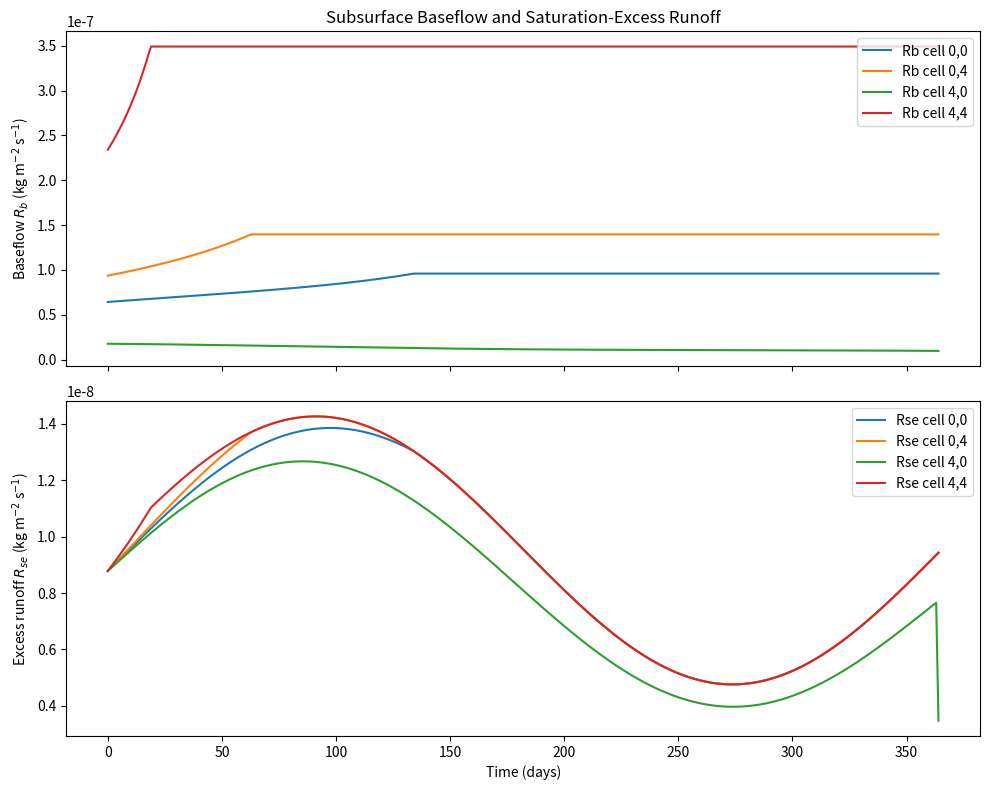
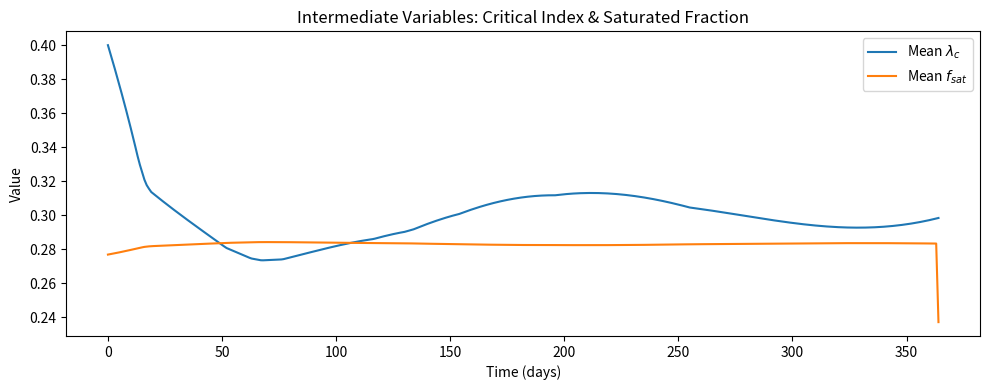

Write the Python code that produced these figures, in order.
import numpy as np
import matplotlib.pyplot as plt

nx, ny = 5, 5                  # grid dimensions
days = 365                     # simulation period (days)
dt = 24 * 3600                 # daily timestep in seconds
t = np.arange(days)            # time array [0, 1, …, 364]

T0 = 1e-5                      # maximum transmissivity (m²/s)
f = 0.2                        # transmissivity decay coeff. (m⁻¹)
a_s, c_s = 0.3, 1.0            # parameters for Eq 59, f_sat = a_s * exp(-c_s * lambda_c)
theta_eff = 0.2                # effective porosity (m³/m³)

# Generate grid of mean topographic index λ̄ in the range [3, 6]
np.random.seed(0)
lambda_bar = np.random.uniform(3.0, 6.0, size=(nx, ny))

# Forcing W0(t):
# seasonal sinusoid around 1000 mm/yr = 1 m / (365*86400 s)
# a sine wave with peak runoff during mid-year
W0_mean = 1.0 / (365 * 86400)
W0 = W0_mean * (1 + 0.5 * np.sin(2 * np.pi * t / days))

# Initialize
z_bar    = np.full((days, nx, ny), 2.0)   # initial water-table depth = 2 m
Rb       = np.zeros((days, nx, ny))       # subsurface baseflow
lambda_c = np.zeros((days, nx, ny))       # critical topo index
f_sat    = np.zeros((days, nx, ny))       # saturated fraction
Rse      = np.zeros((days, nx, ny))       # excess runoff

# Precompute Rb_max
Rb_max = T0 * np.exp(-lambda_bar)

for i in range(days - 1):
    # Transmissivity and baseflow, Eq. 68
    Tz    = T0 * np.exp(-f * z_bar[i])
    Rb[i] = Tz * np.exp(-lambda_bar)

    # Critical topo-index and saturated fraction, Eq. 69
    lambda_c[i] = np.log(Rb_max / Rb[i])
    f_sat[i]    = a_s * np.exp(-c_s * f * lambda_c[i])

    # Saturation-excess runoff, Eq. 70
    Rse[i] = f_sat[i] * W0[i]

    # Update water-table depth via simple mass balance
    dz = (W0[i] - Rb[i]) * dt / theta_eff
    z_bar[i + 1] = np.maximum(z_bar[i] + dz, 0.0)  # z ≥ 0

# Diagnostics for final day
i = days - 1
Tz    = T0 * np.exp(-f * z_bar[i])
Rb[i] = Tz * np.exp(-lambda_bar)
lambda_c[i] = np.log(Rb_max / Rb[i])
f_sat[i]    = a_s * np.exp(-c_s * lambda_c[i])
Rse[i]      = f_sat[i] * W0[i]

# Visualization

# Rb and Rse
cells = [(0,0), (0,4), (4,0), (4,4)]
fig, axes = plt.subplots(2, 1, figsize=(10, 8), sharex=True)

for (ix, iy) in cells:
    axes[0].plot(t, Rb[:, ix, iy], label=f'Rb cell {ix},{iy}')
    axes[1].plot(t, Rse[:, ix, iy], label=f'Rse cell {ix},{iy}')

axes[0].set_ylabel('Baseflow $R_b$ (kg m$^{-2}$ s$^{-1}$)')
axes[1].set_ylabel('Excess runoff $R_{se}$ (kg m$^{-2}$ s$^{-1}$)')
axes[1].set_xlabel('Time (days)')
axes[0].legend(loc='upper right')
axes[1].legend(loc='upper right')
axes[0].set_title('Subsurface Baseflow and Saturation-Excess Runoff')
plt.tight_layout()
plt.show()

# Catchment-mean intermediate variables
Rb_mean       = Rb.mean(axis=(1,2))
lambda_c_mean = lambda_c.mean(axis=(1,2))
f_sat_mean    = f_sat.mean(axis=(1,2))

fig, ax = plt.subplots(figsize=(10, 4))
ax.plot(t, lambda_c_mean, label='Mean $\\lambda_c$')
ax.plot(t, f_sat_mean,    label='Mean $f_{sat}$')
ax.set_ylabel('Value')
ax.set_xlabel('Time (days)')
ax.set_title('Intermediate Variables: Critical Index & Saturated Fraction')
ax.legend()
plt.tight_layout()
plt.show()
